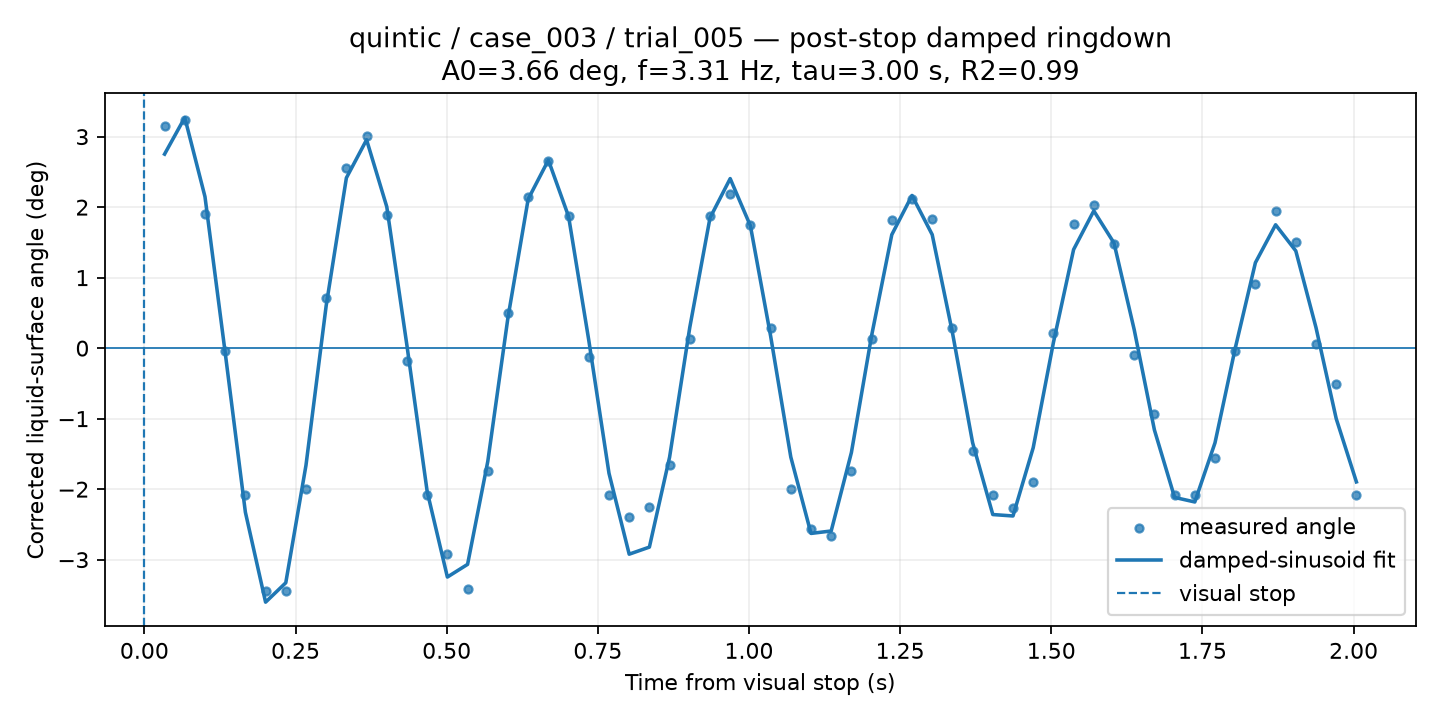

Values plotted in this chart, from the file beside it:
time_from_visual_stop_s, surface_angle_corrected_deg, fit_used, quality, ringdown_fit_angle_deg
0.03341, 3.149, 1, GOOD, 2.752
0.06682, 3.242, 1, GOOD, 3.27
0.1002, 1.906, 1, GOOD, 2.148
0.1336, -0.03659, 1, GOOD, -0.06359
0.1671, -2.087, 1, GOOD, -2.327
0.2005, -3.45, 1, GOOD, -3.603
0.2339, -3.45, 1, GOOD, -3.328
0.2673, -1.996, 1, GOOD, -1.662
0.3007, 0.7104, 1, GOOD, 0.6026
0.3341, 2.557, 1, GOOD, 2.415
0.3675, 3.008, 1, GOOD, 2.955
0.4009, 1.888, 1, GOOD, 2.005
0.4343, -0.1788, 1, GOOD, 0.03296
0.4678, -2.087, 1, GOOD, -2.034
0.5012, -2.92, 1, GOOD, -3.246
0.5346, -3.411, 1, GOOD, -3.067
0.568, -1.742, 1, GOOD, -1.607
0.6014, 0.5049, 1, GOOD, 0.4362
0.6348, 2.15, 1, GOOD, 2.114
0.6682, 2.659, 1, GOOD, 2.667
0.7016, 1.87, 1, GOOD, 1.867
0.735, -0.1244, 1, GOOD, 0.1113
0.7685, -2.087, 1, GOOD, -1.774
0.8019, -2.396, 1, GOOD, -2.922
0.8353, -2.248, 1, GOOD, -2.822
0.8687, -1.663, 1, GOOD, -1.546
0.9021, 0.1359, 1, GOOD, 0.2953
0.9355, 1.87, 1, GOOD, 1.847
0.9689, 2.193, 1, GOOD, 2.405
1.002, 1.749, 1, GOOD, 1.736
1.036, 0.2841, 1, GOOD, 0.1741
1.069, -1.996, 1, GOOD, -1.544
1.103, -2.569, 1, GOOD, -2.628
1.136, -2.669, 1, GOOD, -2.593
1.169, -1.742, 1, GOOD, -1.481
1.203, 0.1298, 1, GOOD, 0.1769
1.236, 1.816, 1, GOOD, 1.609
1.27, 2.111, 1, GOOD, 2.165
1.303, 1.826, 1, GOOD, 1.61
1.336, 0.2841, 1, GOOD, 0.2237
1.37, -1.454, 1, GOOD, -1.34
1.403, -2.087, 1, GOOD, -2.36
1.437, -2.264, 1, GOOD, -2.38
1.47, -1.896, 1, GOOD, -1.413
1.503, 0.2123, 1, GOOD, 0.0783
1.537, 1.755, 1, GOOD, 1.399
1.57, 2.031, 1, GOOD, 1.948
1.604, 1.475, 1, GOOD, 1.491
1.637, -0.102, 1, GOOD, 0.262
1.671, -0.9342, 1, GOOD, -1.16
1.704, -2.087, 1, GOOD, -2.117
1.737, -2.087, 1, GOOD, -2.182
1.771, -1.555, 1, GOOD, -1.342
1.804, -0.03846, 1, GOOD, -0.003069
1.838, 0.9107, 1, GOOD, 1.212
1.871, 1.941, 1, GOOD, 1.75
1.904, 1.506, 1, GOOD, 1.379
1.938, 0.06544, 1, GOOD, 0.291
1.971, -0.5101, 1, GOOD, -1
2.005, -2.087, 1, GOOD, -1.897
